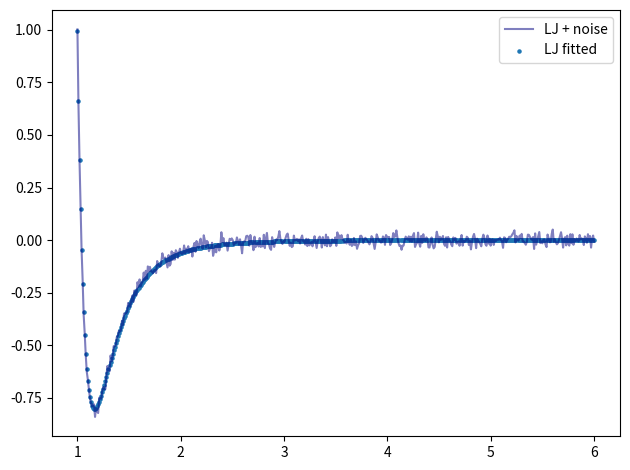

Here is the Python script that generated this plot:
import numpy as np
import matplotlib.pyplot as plt

def main():
    '''using normal equation as common least square method, but specifically designed for L-J potential, only x^6 and x^12 are considered'''
    x = np.linspace(1., 6., 500)
    x_inv = 1. / x
    x_inv6 = x_inv * x_inv * x_inv * x_inv * x_inv * x_inv
    x_inv12 = x_inv6**2
    y = (x_inv12 - 0.8 * x_inv6) * 5.

    noise = np.random.normal(0., 0.02, x.shape)
    y_noise = y + noise

    # normal equation fitting
    X = np.hstack((x_inv6[:,None], x_inv12[:,None]))
    X_cov = X.T @ X
    Y = np.dot(X.T, y_noise)
    A, B = np.dot(np.linalg.inv(X_cov), Y)

    y_fitted = A * x_inv6 + B * x_inv12

    fig, ax = plt.subplots()
    # ax.scatter(x, y, label='LJ')
    ax.plot(x, y_noise, label='LJ + noise', c='#000080', alpha=0.5)
    ax.scatter(x, y_fitted, label='LJ fitted', s=5)

    plt.legend()
    plt.tight_layout()
    plt.show()



if __name__ == '__main__':
    main()
    
